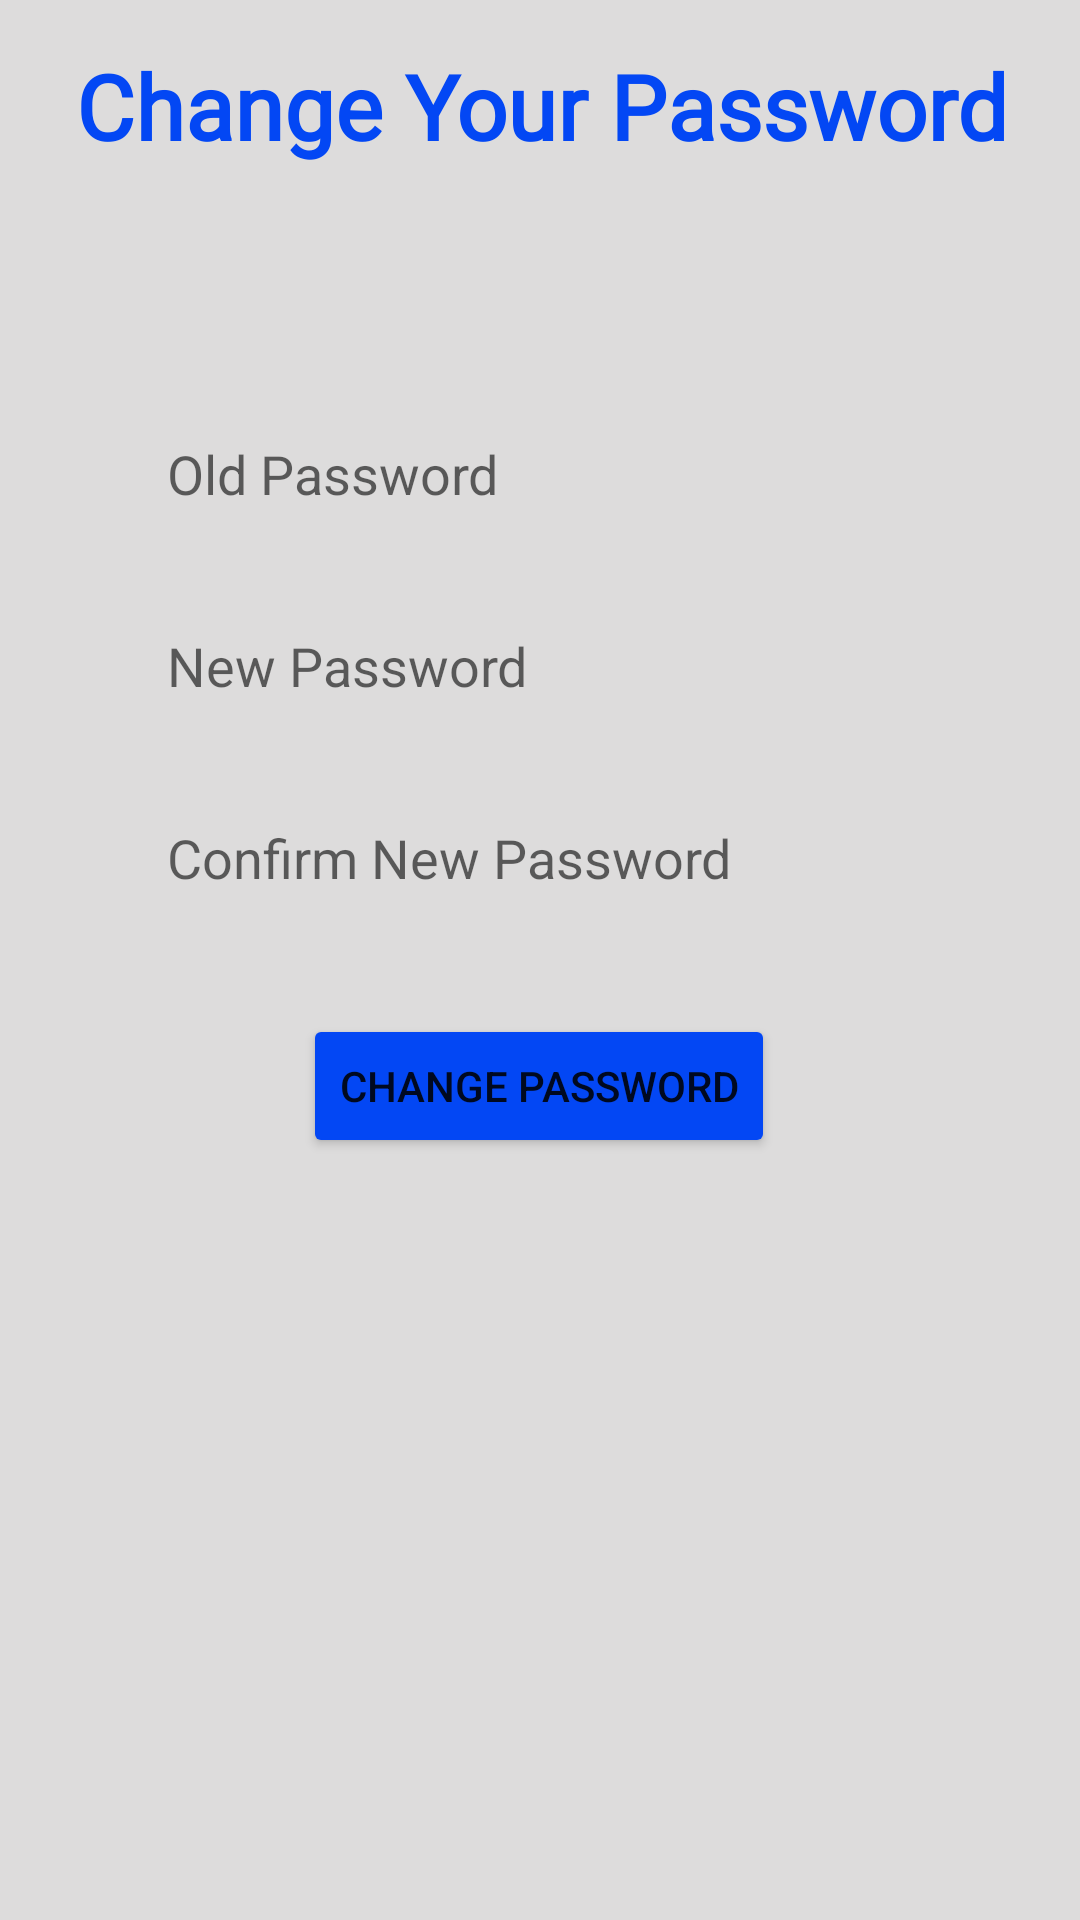

This screen was rendered from an Android layout file. Write that file and the resources it references.
<!-- AndroidManifest.xml: application theme Theme.ExpenseManagement -->
<!-- res/layout/changepass.xml -->
<?xml version="1.0" encoding="utf-8"?>
<androidx.constraintlayout.widget.ConstraintLayout xmlns:android="http://schemas.android.com/apk/res/android"
    xmlns:app="http://schemas.android.com/apk/res-auto"
    xmlns:tools="http://schemas.android.com/tools"
    android:id="@+id/changepass"
    android:layout_width="match_parent"
    android:layout_height="match_parent"
    android:background="@color/gray">

    <TextView
        android:id="@+id/textView26"
        android:layout_width="414dp"
        android:layout_height="66dp"
        android:background="@drawable/roundedcorner"
        android:fontFamily="@font/cormorant_sc_light"
        android:paddingTop="15sp"
        android:text="Change Your Password"
        android:textAlignment="center"
        android:textColor="@color/blue"
        android:textSize="30sp"
        android:textStyle="bold"
        app:layout_constraintEnd_toEndOf="parent"
        app:layout_constraintStart_toStartOf="parent"
        app:layout_constraintTop_toTopOf="parent" />

    <EditText
        android:id="@+id/oldPassword"
        android:layout_width="289dp"
        android:layout_height="60dp"
        android:layout_marginTop="64dp"
        android:background="@drawable/roundedcorner"
        android:ems="10"
        android:hint="Old Password"
        android:inputType="textPassword"
        android:padding="20sp"
        app:layout_constraintEnd_toEndOf="parent"
        app:layout_constraintStart_toStartOf="parent"
        app:layout_constraintTop_toBottomOf="@+id/textView26" />

    <EditText
        android:id="@+id/newPassword"
        android:layout_width="289dp"
        android:layout_height="60dp"
        android:layout_marginTop="4dp"
        android:background="@drawable/roundedcorner"
        android:ems="10"
        android:hint="New Password"
        android:inputType="textPassword"
        android:padding="20sp"
        app:layout_constraintEnd_toEndOf="parent"
        app:layout_constraintStart_toStartOf="parent"
        app:layout_constraintTop_toBottomOf="@+id/oldPassword" />

    <EditText
        android:id="@+id/confirmPassword"
        android:layout_width="289dp"
        android:layout_height="60dp"
        android:layout_marginTop="4dp"
        android:background="@drawable/roundedcorner"
        android:ems="10"
        android:hint="Confirm New Password"
        android:inputType="textPassword"
        android:padding="20sp"
        app:layout_constraintEnd_toEndOf="parent"
        app:layout_constraintStart_toStartOf="parent"
        app:layout_constraintTop_toBottomOf="@+id/newPassword" />

    <Button
        android:id="@+id/changeButton"
        android:layout_width="wrap_content"
        android:layout_height="wrap_content"
        android:layout_marginTop="20dp"
        android:backgroundTint="@color/blue"
        android:text="Change Password"
        app:cornerRadius="20dp"
        app:layout_constraintEnd_toEndOf="parent"
        app:layout_constraintHorizontal_bias="0.498"
        app:layout_constraintStart_toStartOf="parent"
        app:layout_constraintTop_toBottomOf="@+id/confirmPassword" />

</androidx.constraintlayout.widget.ConstraintLayout>
<!-- resources referenced by this layout -->
<resources>
  <color name="blue">#0347F4</color>
  <color name="gray">#DDDCDC</color>
  <style name="Theme.ExpenseManagement" parent="Theme.MaterialComponents.Light.DarkActionBar">
          
          <item name="colorPrimary">@color/blue</item>
          <item name="colorPrimaryVariant">@color/blue3</item>
          <item name="colorOnPrimary">@color/white </item>
          
          <item name="colorSecondary">@color/teal_200</item>
          <item name="colorSecondaryVariant">@color/teal_700</item>
          <item name="colorOnSecondary">@color/black</item>
          
          <item name="android:statusBarColor" tools:targetApi="l">?attr/colorPrimaryVariant</item>
          
  
      </style>
  <color name="blue3">#6A9ED6</color>
  <color name="white">#FFFFFFFF</color>
  <color name="teal_200">#FF03DAC5</color>
  <color name="teal_700">#FF018786</color>
  <color name="black">#FF000000</color>
</resources>
